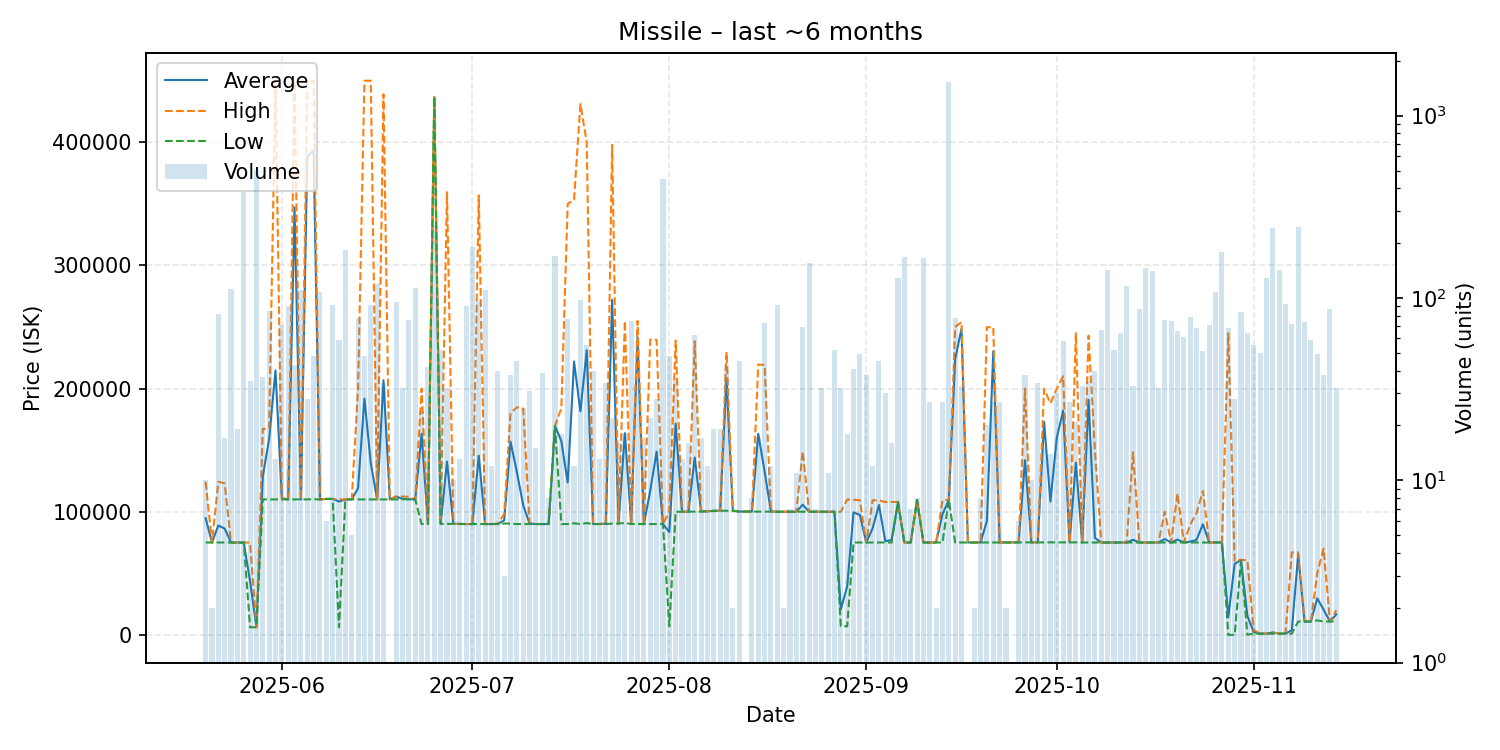

Source data for this figure (header and first rows):
date, average, highest, lowest, order_count, volume
2025-05-20, 94700, 124250, 75000, 5, 10
2025-05-21, 75000, 75000, 75000, 1, 2
2025-05-22, 88828, 124300, 75000, 6, 82
2025-05-23, 86318, 123100, 75000, 5, 17
2025-05-24, 75000, 75000, 75000, 11, 112
2025-05-25, 75000, 75000, 75000, 4, 19
2025-05-26, 75000, 75000, 75000, 8, 381
2025-05-27, 43532, 75000, 6163, 3, 35
2025-05-28, 6163, 6163, 6163, 17, 501
2025-05-29, 128584, 167300, 110000, 7, 37
2025-05-30, 159161, 167200, 110000, 7, 85
2025-05-31, 214692, 450000, 110000, 5, 13
2025-06-01, 110831, 111000, 110000, 8, 71
2025-06-02, 110000, 110000, 110000, 8, 90
2025-06-03, 347163, 449950, 110000, 6, 43
2025-06-04, 110000, 110000, 110000, 10, 110
2025-06-05, 388393, 450000, 110000, 6, 28
2025-06-06, 393344, 450000, 110100, 3, 48
2025-06-07, 110000, 110000, 110000, 5, 108
2025-06-08, 110400, 110400, 110400, 2, 6
2025-06-09, 110400, 110400, 110400, 8, 91
2025-06-10, 108261, 110000, 6173, 12, 59
2025-06-11, 110000, 110000, 110000, 12, 184
2025-06-12, 110000, 110000, 110000, 3, 5
2025-06-13, 119209, 199900, 110000, 8, 78
2025-06-14, 191850, 450000, 110000, 10, 48
2025-06-15, 139457, 450000, 110000, 8, 92
2025-06-16, 110000, 110000, 110000, 3, 119
2025-06-17, 206765, 439000, 110000, 5, 34
2025-06-18, 110000, 110000, 110000, 1, 1
2025-06-19, 112276, 112300, 110000, 10, 95
2025-06-20, 110512, 112300, 110100, 6, 32
2025-06-21, 110211, 112200, 110100, 8, 76
2025-06-22, 110000, 110000, 110000, 12, 113
2025-06-23, 163333, 200000, 90000, 5, 24
2025-06-24, 90000, 90000, 90000, 5, 42
2025-06-25, 436700, 436700, 436700, 14, 252
2025-06-26, 90160, 90160, 90160, 3, 52
2025-06-27, 140661, 359500, 90160, 6, 32
2025-06-28, 90160, 90160, 90160, 5, 10
2025-06-29, 90148, 90160, 90000, 7, 13
2025-06-30, 90000, 90000, 90000, 10, 90
2025-07-01, 90000, 90000, 90000, 11, 191
2025-07-02, 145505, 356900, 90000, 9, 96
2025-07-03, 90000, 90000, 90000, 5, 111
2025-07-04, 90000, 90000, 90000, 4, 12
2025-07-05, 90010, 90380, 90000, 5, 40
2025-07-06, 93003, 98250, 90380, 3, 3
2025-07-07, 156863, 180000, 90380, 8, 38
2025-07-08, 132235, 184800, 90000, 9, 45
2025-07-09, 105144, 183900, 90000, 7, 25
2025-07-10, 90387, 91000, 90000, 4, 31
2025-07-11, 90000, 90000, 90000, 5, 15
2025-07-12, 90046, 90090, 90000, 9, 39
2025-07-13, 90002, 90010, 90000, 5, 8
2025-07-14, 169700, 169700, 169700, 21, 169
2025-07-15, 157389, 184000, 90000, 5, 18
2025-07-16, 123766, 350000, 90000, 5, 77
2025-07-17, 221912, 353300, 90630, 4, 12
2025-07-18, 181518, 431000, 90000, 7, 97
... 117 more rows
